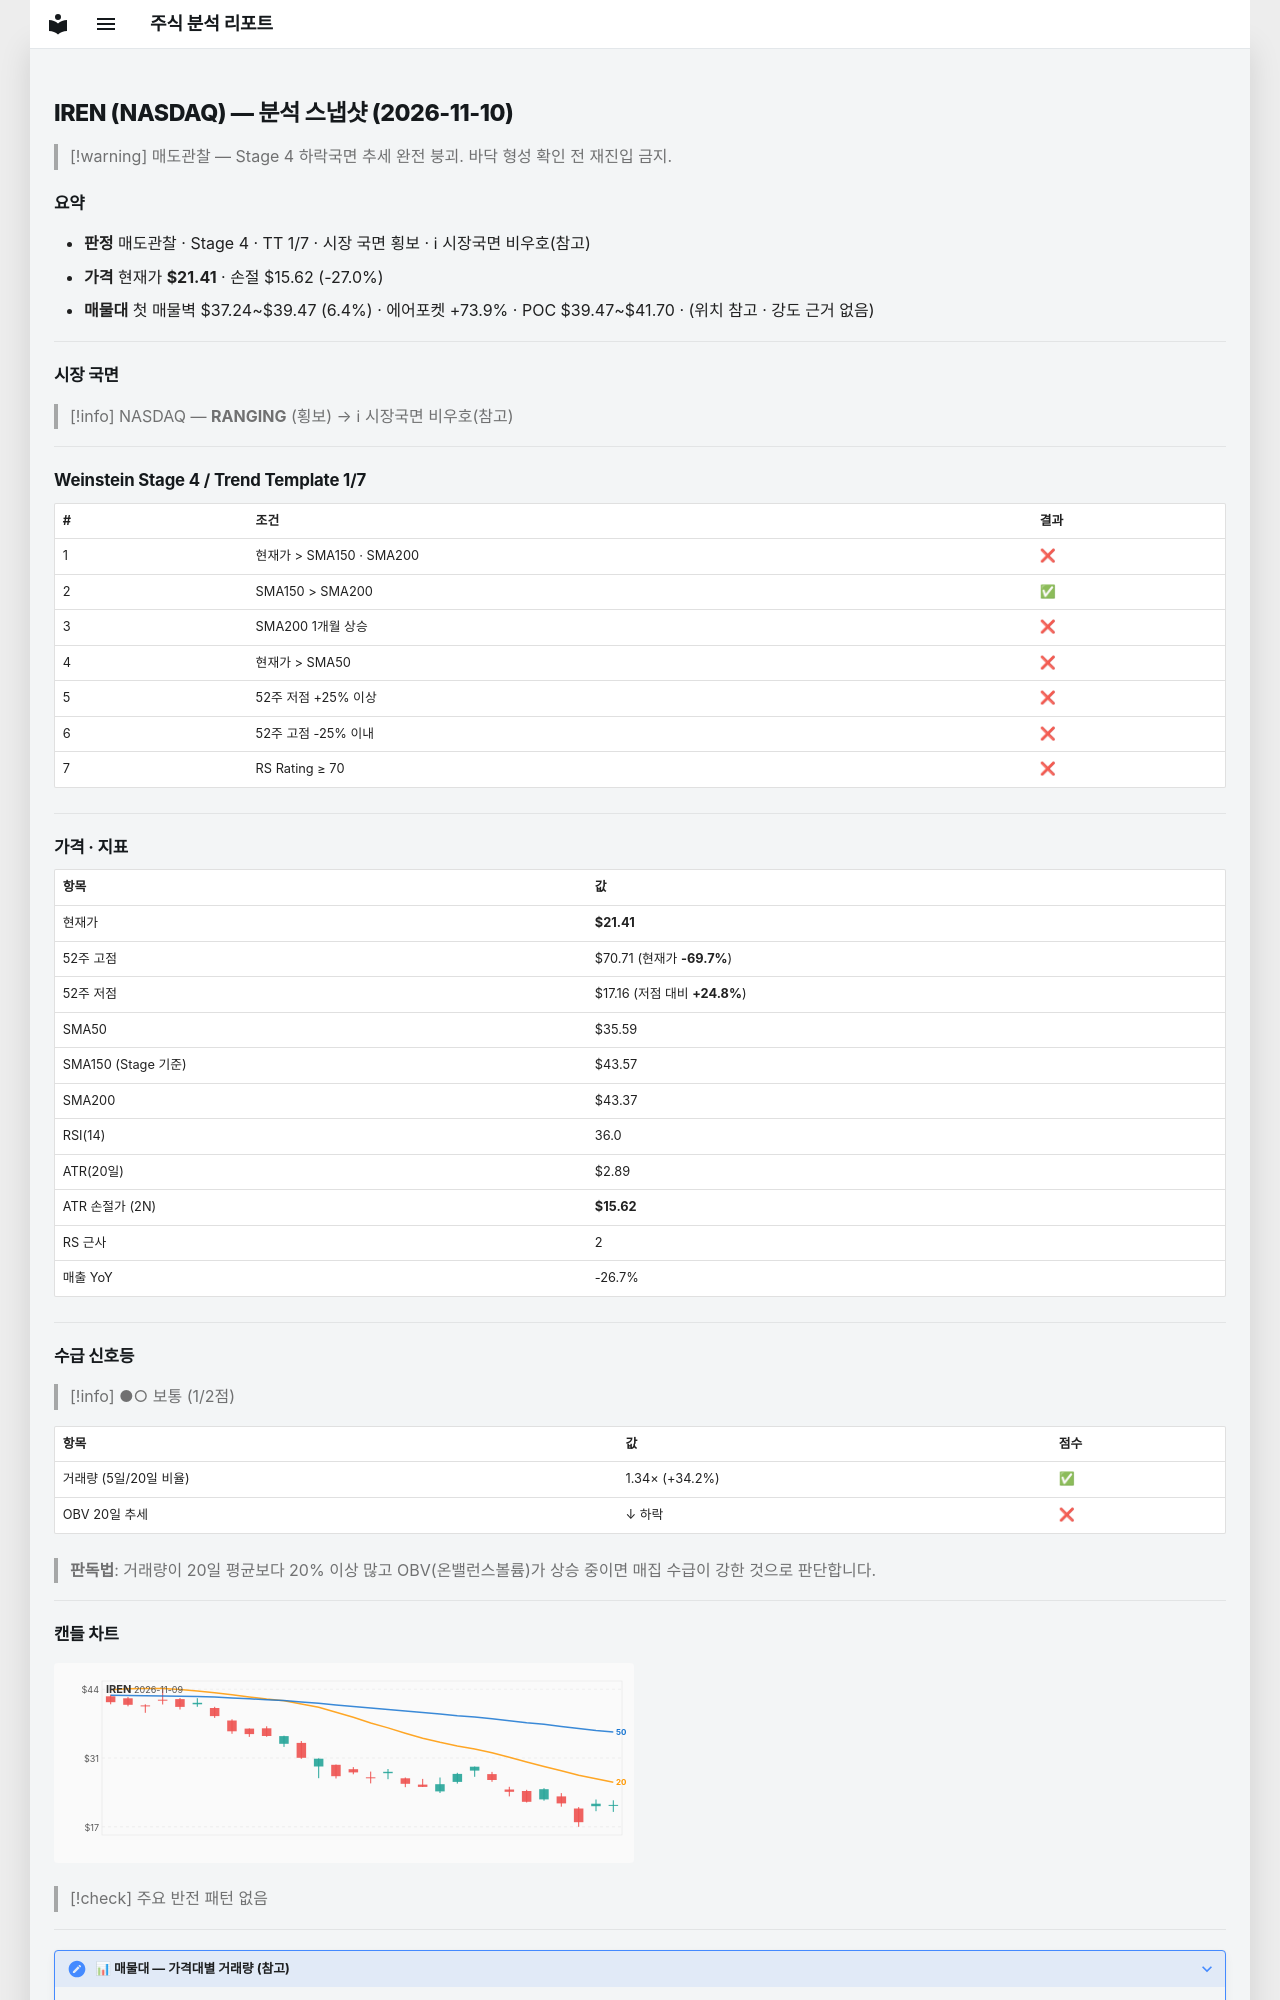

repository: soloandco/stock-reports · page: snapshots/IREN-2026-11-10/index.html · generator: mkdocs

---
type: analysis-snapshot
title: IREN 분석 스냅샷
ticker: IREN
market: NASDAQ
created: 2026-11-10
updated: 2026-11-10
bar-date: 2026-11-09
verdict: 매도관찰
real-rr: 4.80
sma50-gap-pct: -39.8
weekly-position: 저항대아래
weekly-overhead-price: 49.19
weekly-overhead-pct: 129.7
stage: 4
trend-template-score: 1
tt-max: 7
ma-set: sma-50-150-200
price: 21.40999984741211
stop-price: 15.623438155226761
market-regime: RANGING
supply-demand-score: 1/2
supply-demand-label: 보통
status: tracking
tags:
  - stock-agent
  - watchlist
  - IREN
  - analysis
related:
  - "[[analysis-template]]"
---

# IREN (NASDAQ) — 분석 스냅샷 (2026-11-10)

> [!warning] 매도관찰 — Stage 4 하락국면
> 추세 완전 붕괴. 바닥 형성 확인 전 재진입 금지.

## 요약

- **판정** 매도관찰 · Stage 4 · TT 1/7 · 시장 국면 횡보 · ℹ 시장국면 비우호(참고)
- **가격** 현재가 **$21.41** · 손절 $15.62 (-27.0%)
- **매물대** 첫 매물벽 $37.24~$39.47 (6.4%) · 에어포켓 +73.9% · POC $39.47~$41.70 · (위치 참고 · 강도 근거 없음)

---

## 시장 국면

> [!info] NASDAQ — **RANGING** (횡보) → ℹ 시장국면 비우호(참고)

---

## Weinstein Stage 4 / Trend Template 1/7

| # | 조건 | 결과 |
|---|------|------|
| 1 | 현재가 > SMA150 · SMA200 | ❌ |
| 2 | SMA150 > SMA200 | ✅ |
| 3 | SMA200 1개월 상승 | ❌ |
| 4 | 현재가 > SMA50 | ❌ |
| 5 | 52주 저점 +25% 이상 | ❌ |
| 6 | 52주 고점 -25% 이내 | ❌ |
| 7 | RS Rating ≥ 70 | ❌ |

---

## 가격 · 지표

| 항목 | 값 |
|------|---|
| 현재가 | **$21.41** |
| 52주 고점 | $70.71 (현재가 **-69.7%**) |
| 52주 저점 | $17.16 (저점 대비 **+24.8%**) |
| SMA50 | $35.59 |
| SMA150 (Stage 기준) | $43.57 |
| SMA200 | $43.37 |
| RSI(14) | 36.0 |
| ATR(20일) | $2.89 |
| ATR 손절가 (2N) | **$15.62** |
| RS 근사 | 2 |
| 매출 YoY | -26.7% |

---
## 수급 신호등

> [!info] ●○ 보통 (1/2점)

| 항목 | 값 | 점수 |
|------|------|------|
| 거래량 (5일/20일 비율) | 1.34× (+34.2%) | ✅ |
| OBV 20일 추세 | ↓ 하락 | ❌ |

> **판독법**: 거래량이 20일 평균보다 20% 이상 많고 OBV(온밸런스볼륨)가 상승 중이면 매집 수급이 강한 것으로 판단합니다.

---
